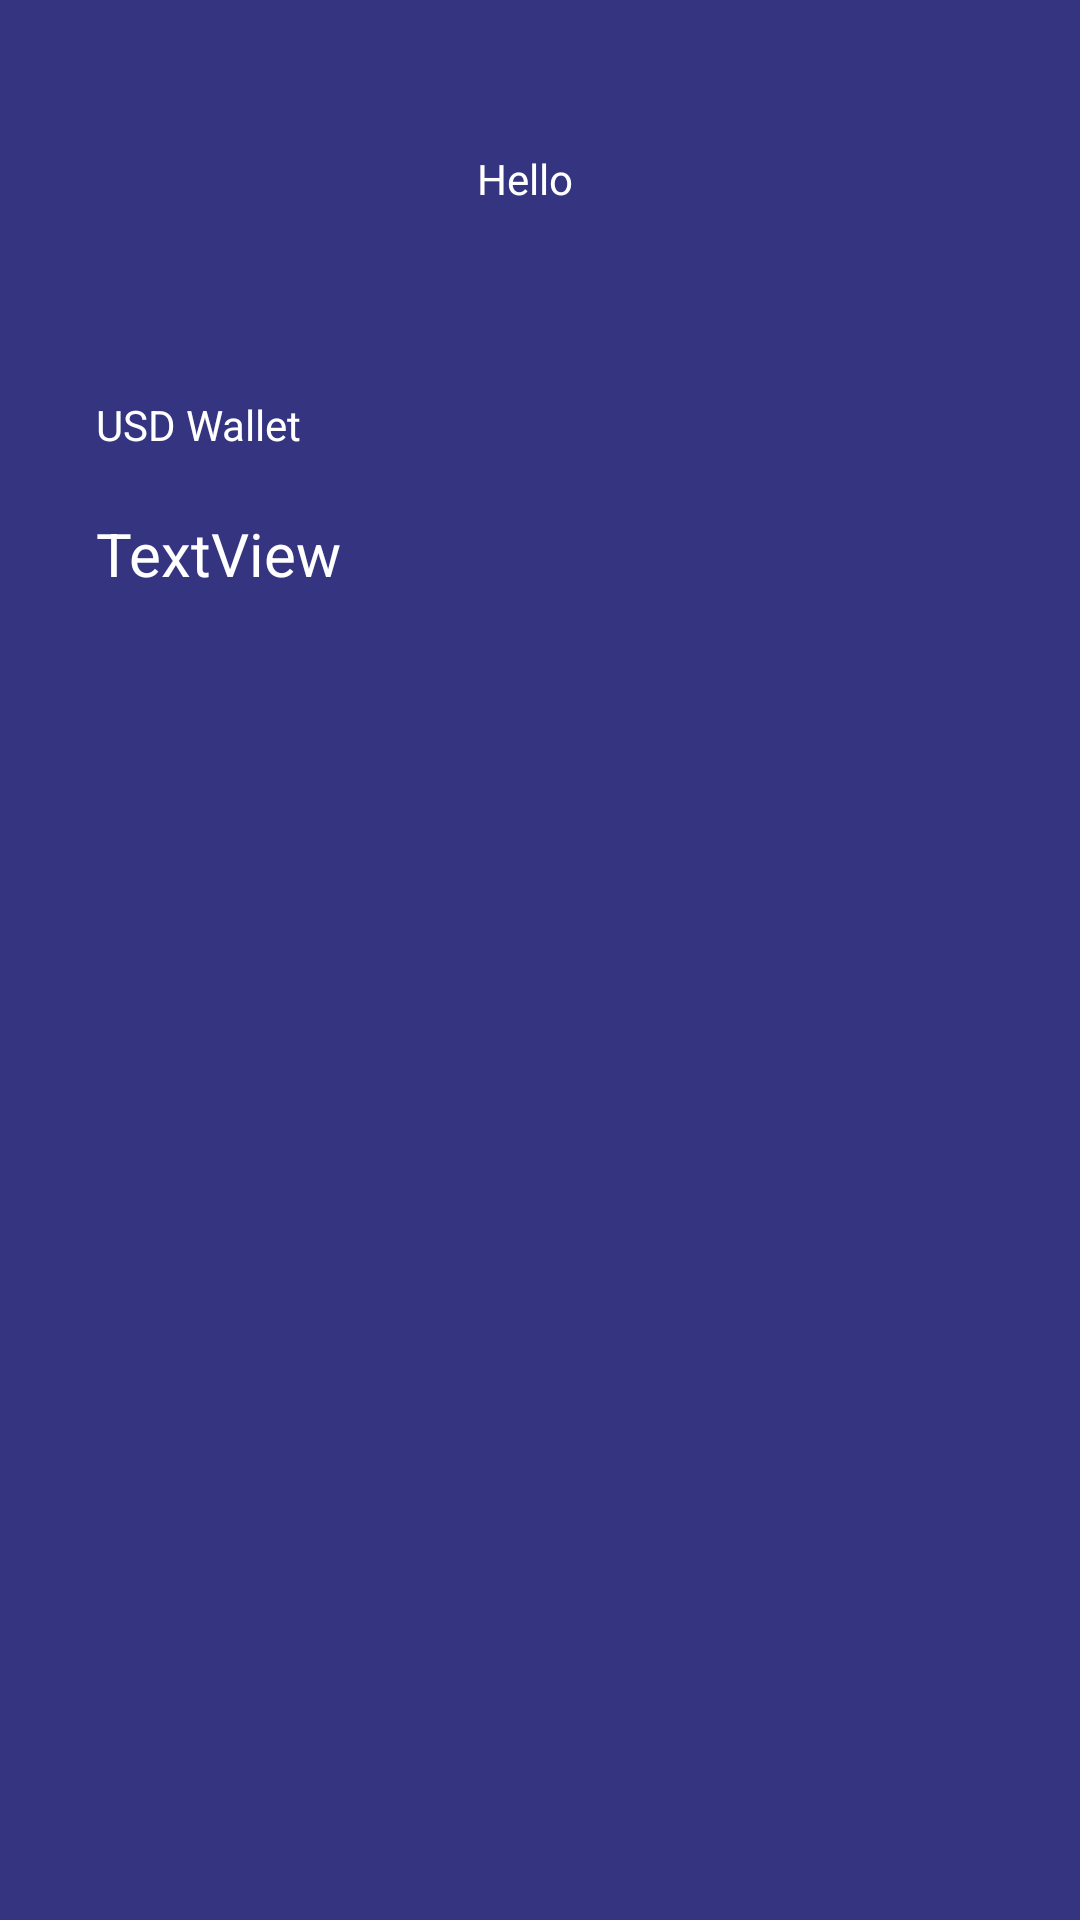

Produce the Android XML layout that renders to this screen, including the resource entries it uses.
<!-- AndroidManifest.xml: application theme Theme.Zaky -->
<!-- res/layout/fragment_home.xml -->
<?xml version="1.0" encoding="utf-8"?>
<androidx.constraintlayout.widget.ConstraintLayout
    xmlns:android="http://schemas.android.com/apk/res/android"
    xmlns:app="http://schemas.android.com/apk/res-auto"
    xmlns:tools="http://schemas.android.com/tools"
    android:layout_width="match_parent"
    android:layout_height="match_parent"
    android:background="@color/dark_blue"
    tools:context=".HomeFragment">


    <TextView
        android:layout_width="match_parent"
        android:layout_height="32dp"
        android:layout_marginTop="50dp"
        android:fontFamily="@font/poppinsbold"
        android:text="Hello   "
        android:id="@+id/textView10"

        android:textAlignment="center"
        android:textColor="@color/white"
        app:layout_constraintEnd_toEndOf="parent"
        app:layout_constraintHorizontal_bias="0.32"
        app:layout_constraintStart_toStartOf="parent"
        app:layout_constraintTop_toTopOf="parent" />

    <TextView
        android:id="@+id/textView4"
        android:layout_width="wrap_content"
        android:layout_height="wrap_content"
        android:layout_marginStart="32dp"
        android:layout_marginTop="50dp"
        android:text="USD Wallet"
        android:textColor="@color/white"
        app:layout_constraintStart_toStartOf="parent"
        app:layout_constraintTop_toBottomOf="@+id/textView10" />

    <TextView
        android:id="@+id/textView11"
        android:layout_width="wrap_content"
        android:layout_height="wrap_content"
        android:layout_marginStart="32dp"
        android:layout_marginTop="20dp"
        android:text="TextView"
        android:textColor="@color/white"
        app:layout_constraintStart_toStartOf="parent"
        android:textSize="20dp"
        app:layout_constraintTop_toBottomOf="@+id/textView4" />

</androidx.constraintlayout.widget.ConstraintLayout>
<!-- resources referenced by this layout -->
<resources>
  <color name="dark_blue">#343480</color>
  <color name="white">#FFFFFFFF</color>
  <style name="Theme.Zaky" parent="Theme.AppCompat.Light.NoActionBar">
          
          <item name="windowNoTitle">true</item>
          <item name="windowActionBar">false</item>
      </style>
</resources>
